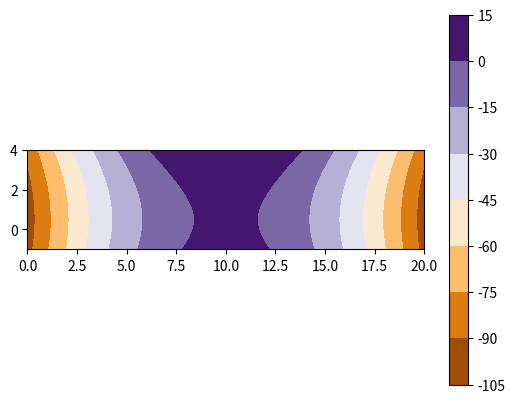

Python code for this plot:
import numpy as np
import matplotlib.pyplot as plt

def U_wall(subject_position,center_position,):
    # 上に凸なポテンシャル場（→斥力）の計算式
    param_x=1.0
    param_y=1.0
    potential=param_x*(subject_position[0]-center_position[0])**2+param_y*(subject_position[1]-center_position[1])**2
    return potential

def W_human(subject_position,center_position,):
    # 下に凸なポテンシャル場（→引力）の計算式
    param_x=1.0
    param_y=1.0
    potential=-param_x*(subject_position[0]-center_position[0])**2+-param_y*(subject_position[1]-center_position[1])**2
    return potential

def potential_for_heatmap(X,Y):
    wall1_y=0.0
    wall2_y=3.0

    pot_wall1=U_wall((X,Y),(X,np.full_like(X,float(wall1_y))))
    pot_wall2=U_wall((X,Y),(X,np.full_like(X,float(wall2_y))))
    pot_human=W_human((X,Y),(10,2.5))
    return pot_wall1+pot_wall2+pot_human
    pass




x=np.linspace(0,20,200)
y=np.linspace(-1,4,50)
X, Y = np.meshgrid(x, y)
print(X)
Z=potential_for_heatmap(X,Y)

fig, ax = plt.subplots()
contf = ax.contourf(X, Y, Z, 10, cmap='PuOr')
ax.set_aspect('equal','box')
plt.colorbar(contf)
plt.show()